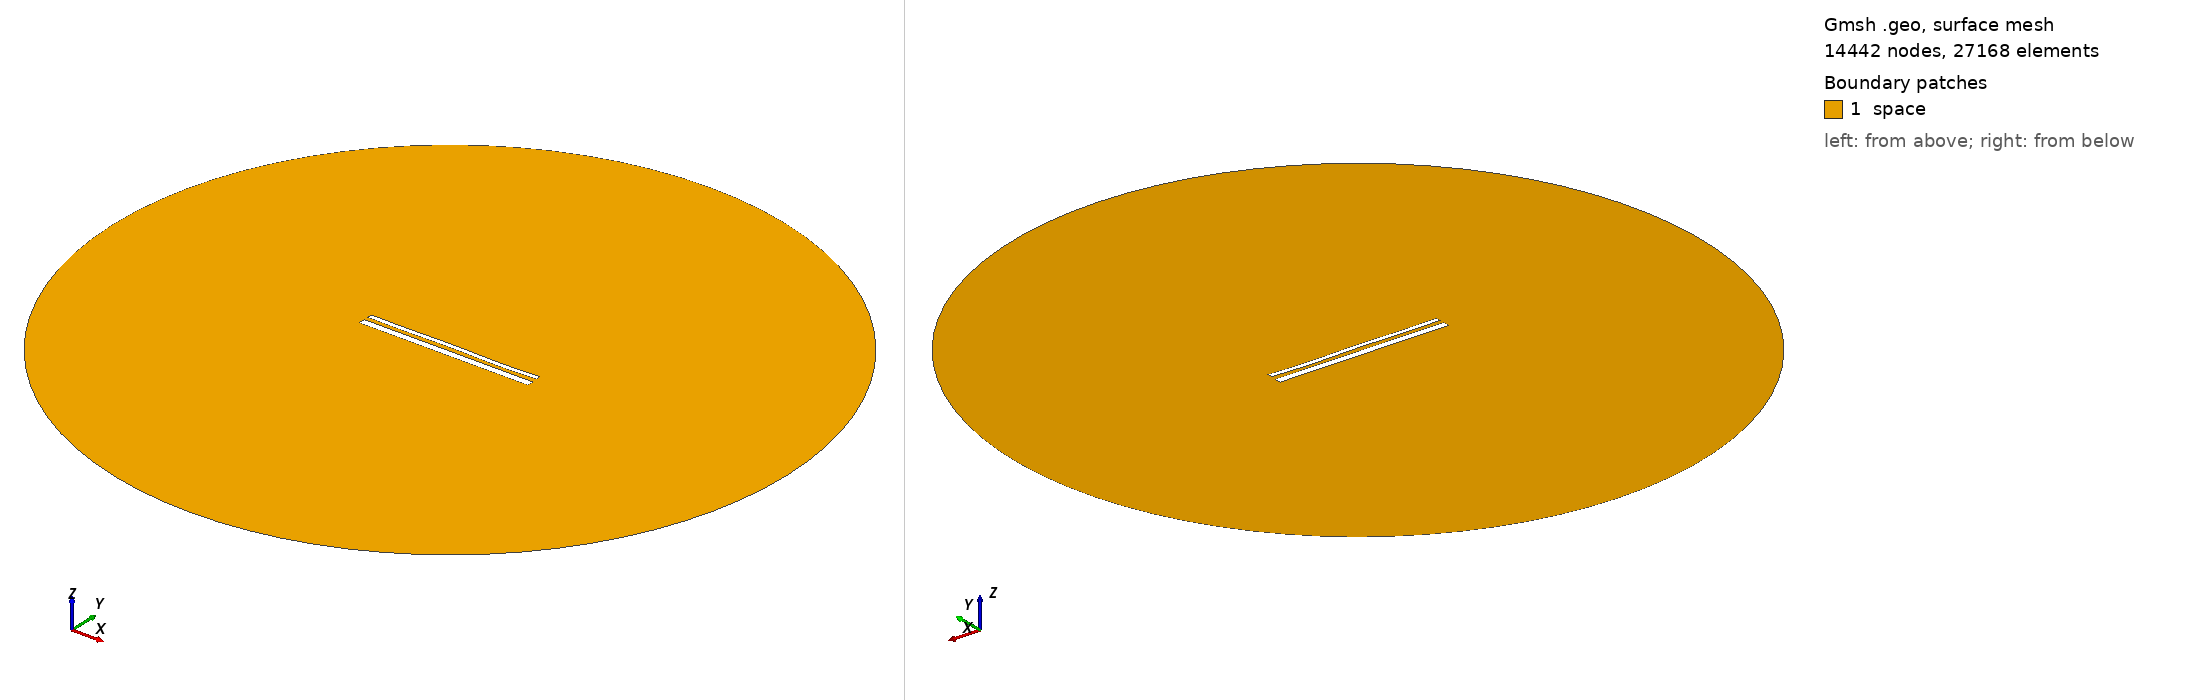

Gmsh geometry script, surface-meshed: 14442 nodes, 27168 surface elements. Boundary patches (legend numbers): 1 space. Left view from above one corner, right view from below the opposite corner. Legend entries are the model's physical surfaces. The drawing asked Gmsh for element sizes between 1% and 20% of the model's largest extent; the script's own settings can give other sizes.

=== 14691.geo (drawn) ===
//---------------------------------------
// Geometry kernel
//---------------------------------------

SetFactory("OpenCASCADE");



//---------------------------------------
// Parameters of the geometry
//---------------------------------------

// Overetch of the upper plate
overetch = 0.5;

// Distance between the plates
distance = 2.25;

// Discretization over the x axis (for the deformation)
nx = 50; 

// Length of the plate
L = 100 - overetch; 

// Number of modes
n = 4; 

// 1st mode coefficient
coeff(1) = 0.0;
beta(1) = 0.596864 * 3.1415926535 / L;

// 2nd mode coefficient
coeff(2) = 0.0;
beta(2) = 1.49418 * 3.1415926535 / L;

// 3rd mode coefficient
coeff(3) = 0.07499999999999998;
beta(3) = 2.50025 * 3.1415926535 / L;

// 4th mode coefficient
coeff(4) = -0.15;
beta(4) = 3.49999 * 3.1415926535 / L;



//---------------------------------------
// Upper plate (deformed rectangle)
//---------------------------------------

// Coordiantes of the upper plate
xmin = -50;
xmax = 50 - overetch;

// Height of the upper plate
yheight = 4 - 2 * overetch;

// Indexes of the points
UpperID[] = {};
LowerID[] = {};
LeftID[] = {};
RightID[] = {};

// Point index
p = 1;

// Horizontal edges
For i In {1:nx}
    x = xmin + (i-1)*(xmax - xmin)/(nx-1);

    y_bottom = distance / 2 + overetch;
    For j In {1:n}
        C = (Cosh(beta(j)*L) + Cos(beta(j)*L)) / (Sinh(beta(j)*L) + Sin(beta(j)*L));
        y_bottom  = y_bottom + coeff(j) * (Cosh(beta(j)*(x+50)) - Cos(beta(j)*(x+50)) - C * (Sinh(beta(j)*(x+50)) - Sin(beta(j)*(x+50))));
    EndFor

    y_top = y_bottom + yheight;

    Point(p) = {x, y_top, 0, 1.0};
    UpperID[i] = p;
    p = p + 1;

    Point(p) = {x, y_bottom, 0, 1.0};
    LowerID[i] = p;
    p = p + 1;
EndFor

// Create point lists
UpperPts[] = {}; LowerPts[] = {};
For i In {1:nx}
  UpperPts[] += {UpperID[i]};
  LowerPts[] += {LowerID[i]};
EndFor

// Build splines
Spline(1) = {UpperPts[]};
Spline(2) = {LowerPts[]};
Line(3) = {LowerPts[nx-1], UpperPts[nx-1]};
Line(4) = {LowerPts[0], UpperPts[0]};

// Build the plane surface
Curve Loop(1) = {2, 3, -1, -4};
Plane Surface(1) = {1};



//---------------------------------------
// Lower plate (rectangle)
//---------------------------------------

// Vertices
Point(1001) = {-50, -1, 0, 1.0};
Point(1002) = { 50, -1, 0, 1.0};
Point(1003) = { 50,  -5, 0, 1.0};
Point(1004) = {-50,  -5, 0, 1.0};

// Edges
Line(5) = {1001, 1002};
Line(6) = {1002, 1003};
Line(7) = {1003, 1004};
Line(8) = {1004, 1001};

// Plane surface
Line Loop(2) = {5, 6, 7, 8};
Plane Surface(2) = {2}; 



//---------------------------------------
// Outer (fictious) boundary
//---------------------------------------

// Points
Point(1005) = {0, 0, 0};       // Center
Point(1006) = {200, 0, 0};     // Start point
Point(1007) = {0, 200, 0};     // 90 degrees
Point(1008) = {-200, 0, 0};    // 180 degrees
Point(1009) = {0, -200, 0};    // 270 degrees

// Circle arcs (each needs start, center, end)
Circle(9) = {1006, 1005, 1007};
Circle(10) = {1007, 1005, 1008};
Circle(11) = {1008, 1005, 1009};
Circle(12) = {1009, 1005, 1006};

// Plane surface for the entire domain
Curve Loop(3) = {9, 10, 11, 12};
Surface(3) = {3};

// Subtract the plates from the whole domain to obtain the actual domain where we want to solve the equations
BooleanDifference{ Surface{3}; Delete; }{ Surface{1}; Surface{2}; Delete; }




//---------------------------------------
// Transfinite Lines/Curves
//---------------------------------------

// Set the number of points on the boundaries
r = 7;

// Plates
Transfinite Curve {1, 2} = 50*r Using Progression 1;
Transfinite Curve {3, 4} = 2*r Using Progression 1;
Transfinite Line {5, 7} = 50*r Using Progression 1;
Transfinite Line {6, 8} = 2*r Using Progression 1;

// Outer boundary
Transfinite Line {9, 10, 11, 12} = 20 Using Progression 1;



//---------------------------------------
// Physical groups
//---------------------------------------                

// Physical curves (boundaries)
Physical Line("force_segment", 10) = {2};
Physical Line("upper_plate", 11) = {1, 3, 4};
Physical Line("lower_plate", 12) = {5, 6, 7, 8};
Physical Line("boundary", 20) = {9, 10, 11, 12};

// Physical Surfaces
Physical Surface("space", 30) = {3};



//---------------------------------------
// 6. Generate the Mesh
//---------------------------------------

// 2D mesh generation
Mesh 2;
